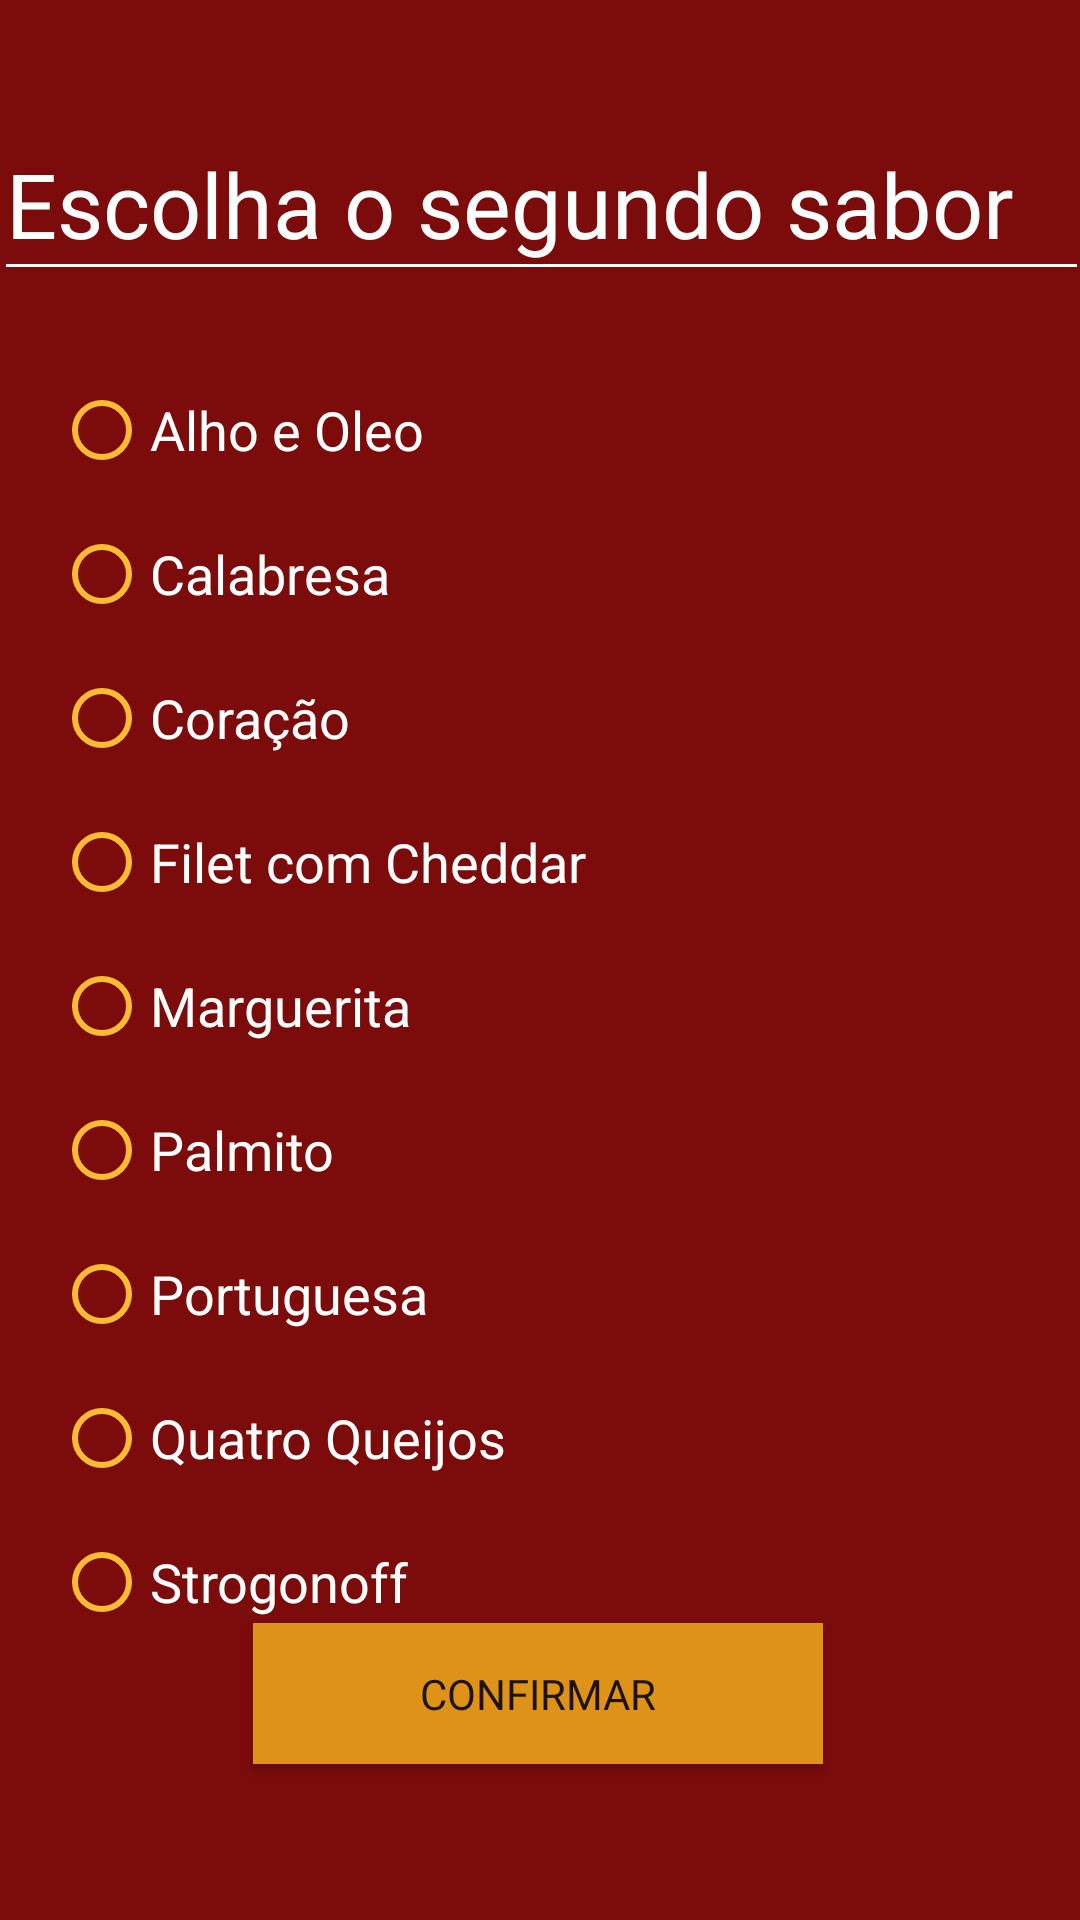

Write the Android layout XML for this screen, with the resource values it uses.
<!-- AndroidManifest.xml: application theme Theme.Pizzaria -->
<!-- res/layout/activity_segundo_sabor.xml -->
<?xml version="1.0" encoding="utf-8"?>
<androidx.constraintlayout.widget.ConstraintLayout xmlns:android="http://schemas.android.com/apk/res/android"
    xmlns:app="http://schemas.android.com/apk/res-auto"
    xmlns:tools="http://schemas.android.com/tools"
    android:layout_width="match_parent"
    android:layout_height="match_parent"
    android:background="#7C0B0B"
    tools:context=".SegundoSabor">

    <androidx.constraintlayout.widget.ConstraintLayout
        android:layout_width="match_parent"
        android:layout_height="match_parent"
        android:background="#7C0B0B"
        tools:context=".Sabores">

        <Button
            android:id="@+id/btConfirmar2"
            android:layout_width="190dp"
            android:layout_height="47dp"
            android:layout_marginBottom="52dp"
            android:background="#DE9217"
            android:fontFamily="@font/actor"
            android:text="Confirmar"
            app:backgroundTint="#DE9217"
            app:cornerRadius="23dp"
            app:layout_constraintBottom_toBottomOf="parent"
            app:layout_constraintEnd_toEndOf="parent"
            app:layout_constraintHorizontal_bias="0.497"
            app:layout_constraintStart_toStartOf="parent"
            app:layout_constraintTop_toBottomOf="@+id/radioGroup2"
            app:layout_constraintVertical_bias="0.916" />

        <RadioGroup
            android:layout_width="wrap_content"
            android:layout_height="wrap_content"
            app:layout_constraintBottom_toBottomOf="parent"
            app:layout_constraintEnd_toEndOf="parent"
            app:layout_constraintHorizontal_bias="0.098"
            app:layout_constraintStart_toStartOf="parent"
            app:layout_constraintTop_toBottomOf="@+id/editTextTextPersonName10"
            app:layout_constraintVertical_bias="0.202">

            <RadioButton
                android:id="@+id/rbAlho2"
                android:layout_width="wrap_content"
                android:layout_height="wrap_content"
                android:buttonTint="@android:color/holo_orange_light"
                android:text="Alho e Oleo"
                android:textColor="#ffffff"
                android:textSize="18sp" />

            <RadioButton
                android:id="@+id/rbCalabresa2"
                android:layout_width="wrap_content"
                android:layout_height="wrap_content"
                android:buttonTint="@android:color/holo_orange_light"
                android:text="Calabresa"
                android:textColor="#ffffff"
                android:textSize="18sp" />

            <RadioButton
                android:id="@+id/rbCoracao2"
                android:layout_width="wrap_content"
                android:layout_height="wrap_content"
                android:buttonTint="@android:color/holo_orange_light"
                android:text="Coração"
                android:textColor="#ffffff"
                android:textSize="18sp" />

            <RadioButton
                android:id="@+id/rbFilet2"
                android:layout_width="wrap_content"
                android:layout_height="wrap_content"
                android:buttonTint="@android:color/holo_orange_light"
                android:text="Filet com Cheddar"
                android:textColor="#ffffff"
                android:textSize="18sp" />

            <RadioButton
                android:id="@+id/rbMarguerita2"
                android:layout_width="wrap_content"
                android:layout_height="wrap_content"
                android:buttonTint="@android:color/holo_orange_light"
                android:text="Marguerita"
                android:textColor="#ffffff"
                android:textSize="18sp" />

            <RadioButton
                android:id="@+id/rbPalmito2"
                android:layout_width="wrap_content"
                android:layout_height="wrap_content"
                android:buttonTint="@android:color/holo_orange_light"
                android:text="Palmito"
                android:textColor="#ffffff"
                android:textSize="18sp" />

            <RadioButton
                android:id="@+id/rbPortuguesa2"
                android:layout_width="wrap_content"
                android:layout_height="wrap_content"
                android:buttonTint="@android:color/holo_orange_light"
                android:text="Portuguesa"
                android:textColor="#ffffff"
                android:textSize="18sp" />

            <RadioButton
                android:id="@+id/rbQueijos2"
                android:layout_width="wrap_content"
                android:layout_height="wrap_content"
                android:buttonTint="@android:color/holo_orange_light"
                android:text="Quatro Queijos"
                android:textColor="#ffffff"
                android:textSize="18sp" />

            <RadioButton
                android:id="@+id/rbStrogonoff2"
                android:layout_width="wrap_content"
                android:layout_height="wrap_content"
                android:buttonTint="@android:color/holo_orange_light"
                android:text="Strogonoff"
                android:textColor="#ffffff"
                android:textSize="18sp" />

        </RadioGroup>

        <EditText
            android:id="@+id/editTextTextPersonName10"
            android:layout_width="365dp"
            android:layout_height="61dp"
            android:layout_marginTop="36dp"
            android:backgroundTint="@color/design_default_color_background"
            android:ems="10"
            android:inputType="textPersonName"
            android:text="Escolha o segundo sabor"
            android:textColor="#FFFFFF"
            android:textSize="30sp"
            app:layout_constraintEnd_toEndOf="parent"
            app:layout_constraintStart_toStartOf="parent"
            app:layout_constraintTop_toTopOf="parent" />

    </androidx.constraintlayout.widget.ConstraintLayout>

</androidx.constraintlayout.widget.ConstraintLayout>
<!-- resources referenced by this layout -->
<resources>
  <style name="Theme.Pizzaria" parent="Theme.MaterialComponents.DayNight.DarkActionBar">
          
          <item name="colorPrimary">@color/purple_500</item>
          <item name="colorPrimaryVariant">@color/purple_700</item>
          <item name="colorOnPrimary">@color/white</item>
          
          <item name="colorSecondary">@color/teal_200</item>
          <item name="colorSecondaryVariant">@color/teal_700</item>
          <item name="colorOnSecondary">@color/black</item>
          
          <item name="android:statusBarColor" tools:targetApi="l">?attr/colorPrimaryVariant</item>
          
      </style>
  <!-- not gathered from this repository: default colours our renderer supplied (Android Studio template values) -->
  <color name="purple_500">#FF6200EE</color>
  <color name="purple_700">#FF3700B3</color>
  <color name="teal_200">#FF03DAC5</color>
  <color name="teal_700">#FF018786</color>
  <color name="black">#FF000000</color>
  <color name="white">#FFFFFFFF</color>
</resources>
